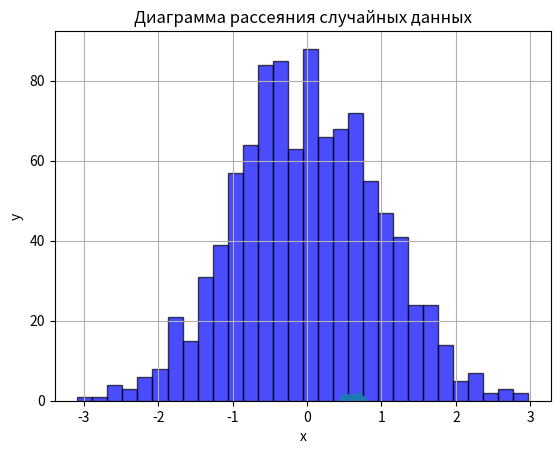

Generate this figure with matplotlib:
import numpy as np
import matplotlib.pyplot as plt

# 1. СОЗДАНИЕ ГИСТОГРАММЫ СЛУЧАЙНЫХ ДАННЫХ

# Параметры нормального распределения
mean = 0       # Среднее значение
std_dev = 1    # Стандартное отклонение
num_samples = 1000  # Количество образцов

# Генерация случайных чисел, распределенных по нормальному распределению
data = np.random.normal(mean, std_dev, num_samples)

# Создание гистограммы
plt.hist(data, bins=30, alpha=0.7, color='blue', edgecolor='black')

# Добавление заголовков и меток осей
plt.title('Гистограмма нормального распределения')
plt.xlabel('Значение')
plt.ylabel('Частота')

# Показать график
plt.show()

# 2. СОЗДАНИЕ ДИАГРАММЫ РАССЕЯНИЯ

# Генерация двух массивов из 5 случайных чисел
x = np.random.rand(5)
y = np.random.rand(5)

# Вывод массивов для проверки
print("Массив x:", x)
print("Массив y:", y)

# Построение диаграммы рассеяния
plt.scatter(x, y)
plt.title('Диаграмма рассеяния случайных данных')
plt.xlabel('x')
plt.ylabel('y')
plt.grid(True)
plt.show()